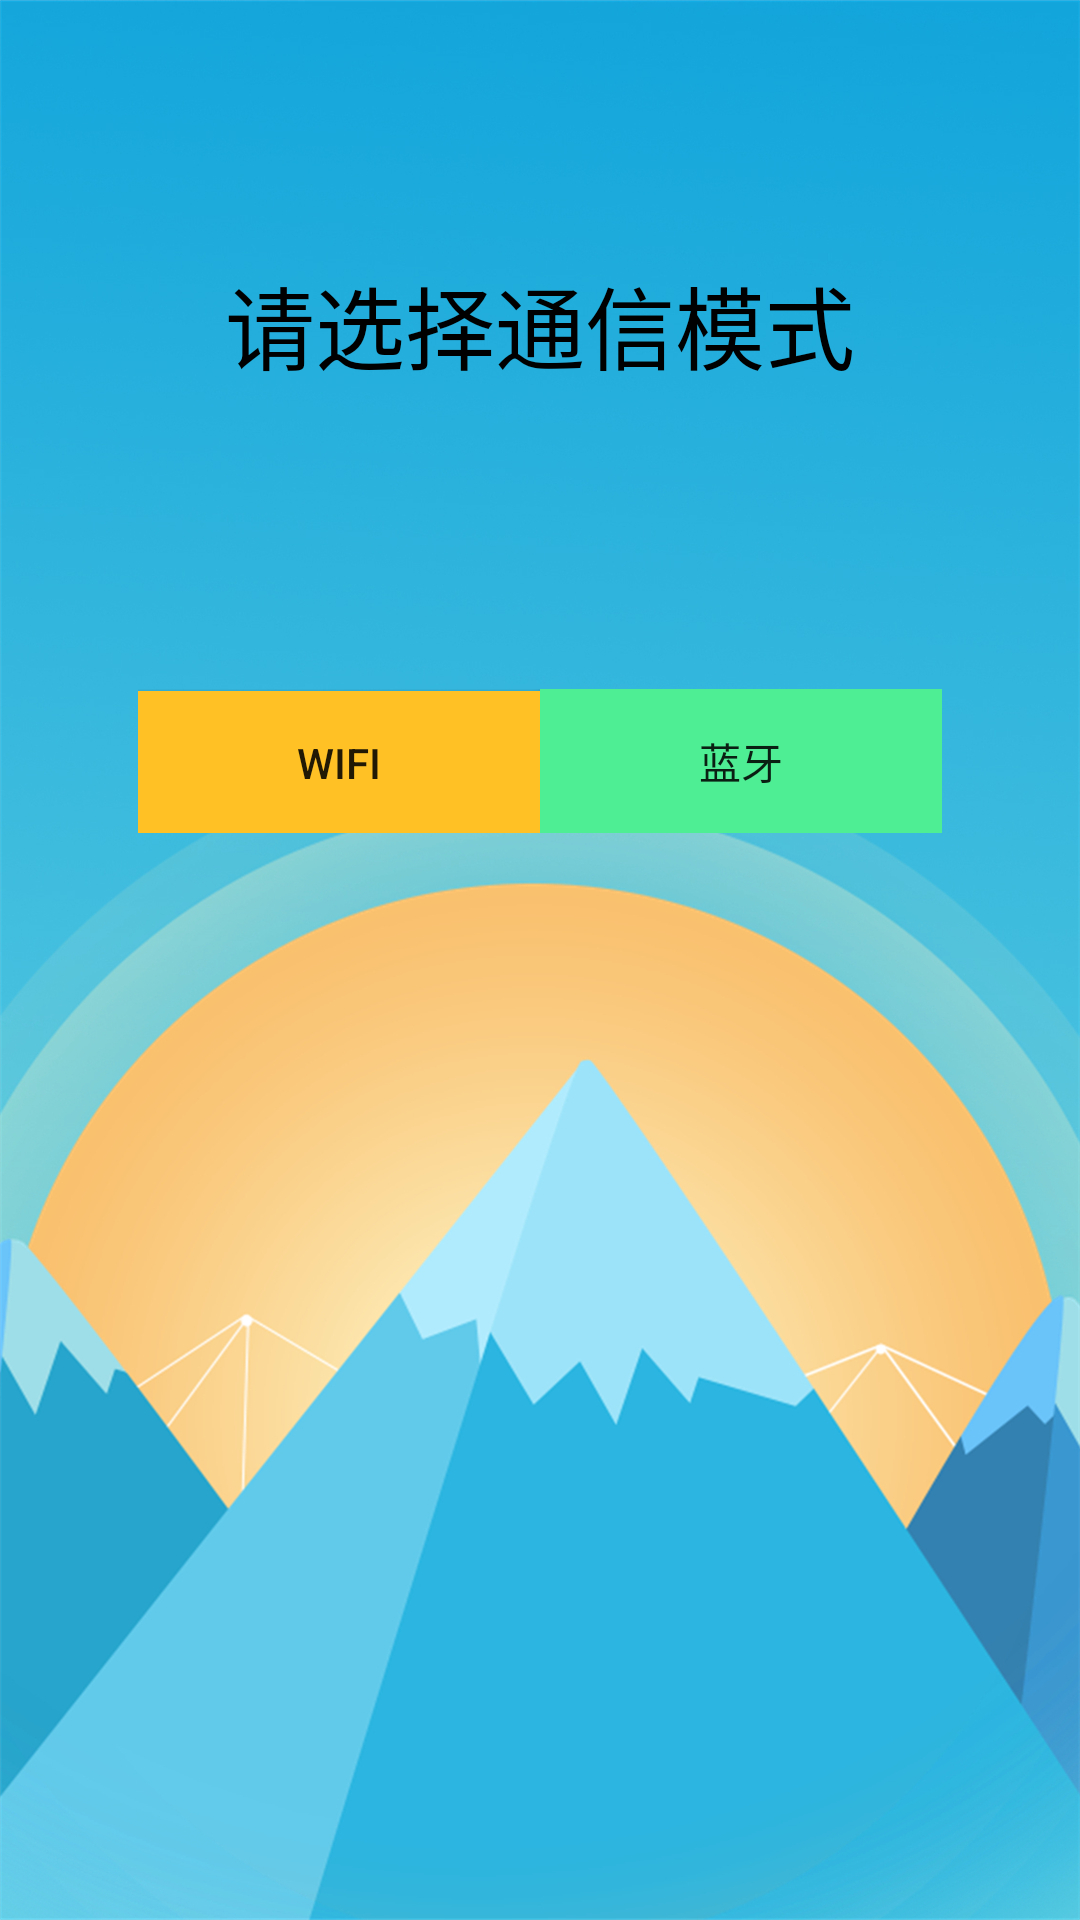

The Android layout XML behind this screen, and the referenced resources:
<!-- AndroidManifest.xml: application theme AppTheme -->
<!-- res/layout/activity_login.xml -->
<?xml version="1.0" encoding="utf-8"?>
<RelativeLayout xmlns:android="http://schemas.android.com/apk/res/android"
    xmlns:tools="http://schemas.android.com/tools"
    android:id="@+id/activity_login"
    android:layout_width="match_parent"
    android:layout_height="match_parent"
    android:paddingBottom="@dimen/activity_vertical_margin"
    android:paddingLeft="@dimen/activity_horizontal_margin"
    android:paddingRight="@dimen/activity_horizontal_margin"
    android:paddingTop="@dimen/activity_vertical_margin"
    tools:context="com.codemine.talk2me.LoginActivity"
    android:background="@drawable/login_bg">

    <FrameLayout
        android:layout_width="match_parent"
        android:layout_height="match_parent">

        <LinearLayout
            android:id="@+id/login_layout"
            android:layout_width="match_parent"
            android:layout_height="match_parent"
            android:orientation="vertical"
            android:paddingLeft="30dp"
            android:paddingRight="30dp"
            android:paddingTop="70dp"
            android:visibility="visible">

            <TextView
                android:layout_width="wrap_content"
                android:layout_height="wrap_content"
                android:textSize="30dp"
                android:layout_gravity="center"
                android:text="请选择通信模式"
                android:textColor="@color/black"/>

            <LinearLayout
                android:id="@+id/log_layout"
                android:layout_marginTop="100dp"
                android:layout_width="match_parent"
                android:layout_height="wrap_content"
                android:orientation="horizontal"
                android:visibility="visible">

                <Button
                    android:id="@+id/WIFI_button"
                    android:layout_weight="1"
                    android:layout_width="match_parent"
                    android:layout_height="wrap_content"
                    android:text="WIFI"
                    android:background="@color/orange"/>

                <Button
                    android:id="@+id/bluetooth_button"
                    android:layout_weight="1"
                    android:layout_width="match_parent"
                    android:layout_height="wrap_content"
                    android:text="蓝牙"
                    android:background="@color/green"/>

            </LinearLayout>

        </LinearLayout>

    </FrameLayout>

</RelativeLayout>
<!-- resources referenced by this layout -->
<resources>
  <color name="black">#000000</color>
  <color name="green">#4EEE94</color>
  <color name="orange">#FFC125</color>
  <dimen name="activity_horizontal_margin">16dp</dimen>
  <dimen name="activity_vertical_margin">16dp</dimen>
  <!-- drawable login_bg: jpg bitmap (drawable, 575487 bytes) -->
  <style name="AppTheme" parent="Theme.AppCompat.Light.DarkActionBar">
          
          <item name="colorPrimary">@color/orange</item>
          <item name="colorPrimaryDark">@color/orange</item>
          <item name="colorAccent">@color/orange</item>
      </style>
</resources>
